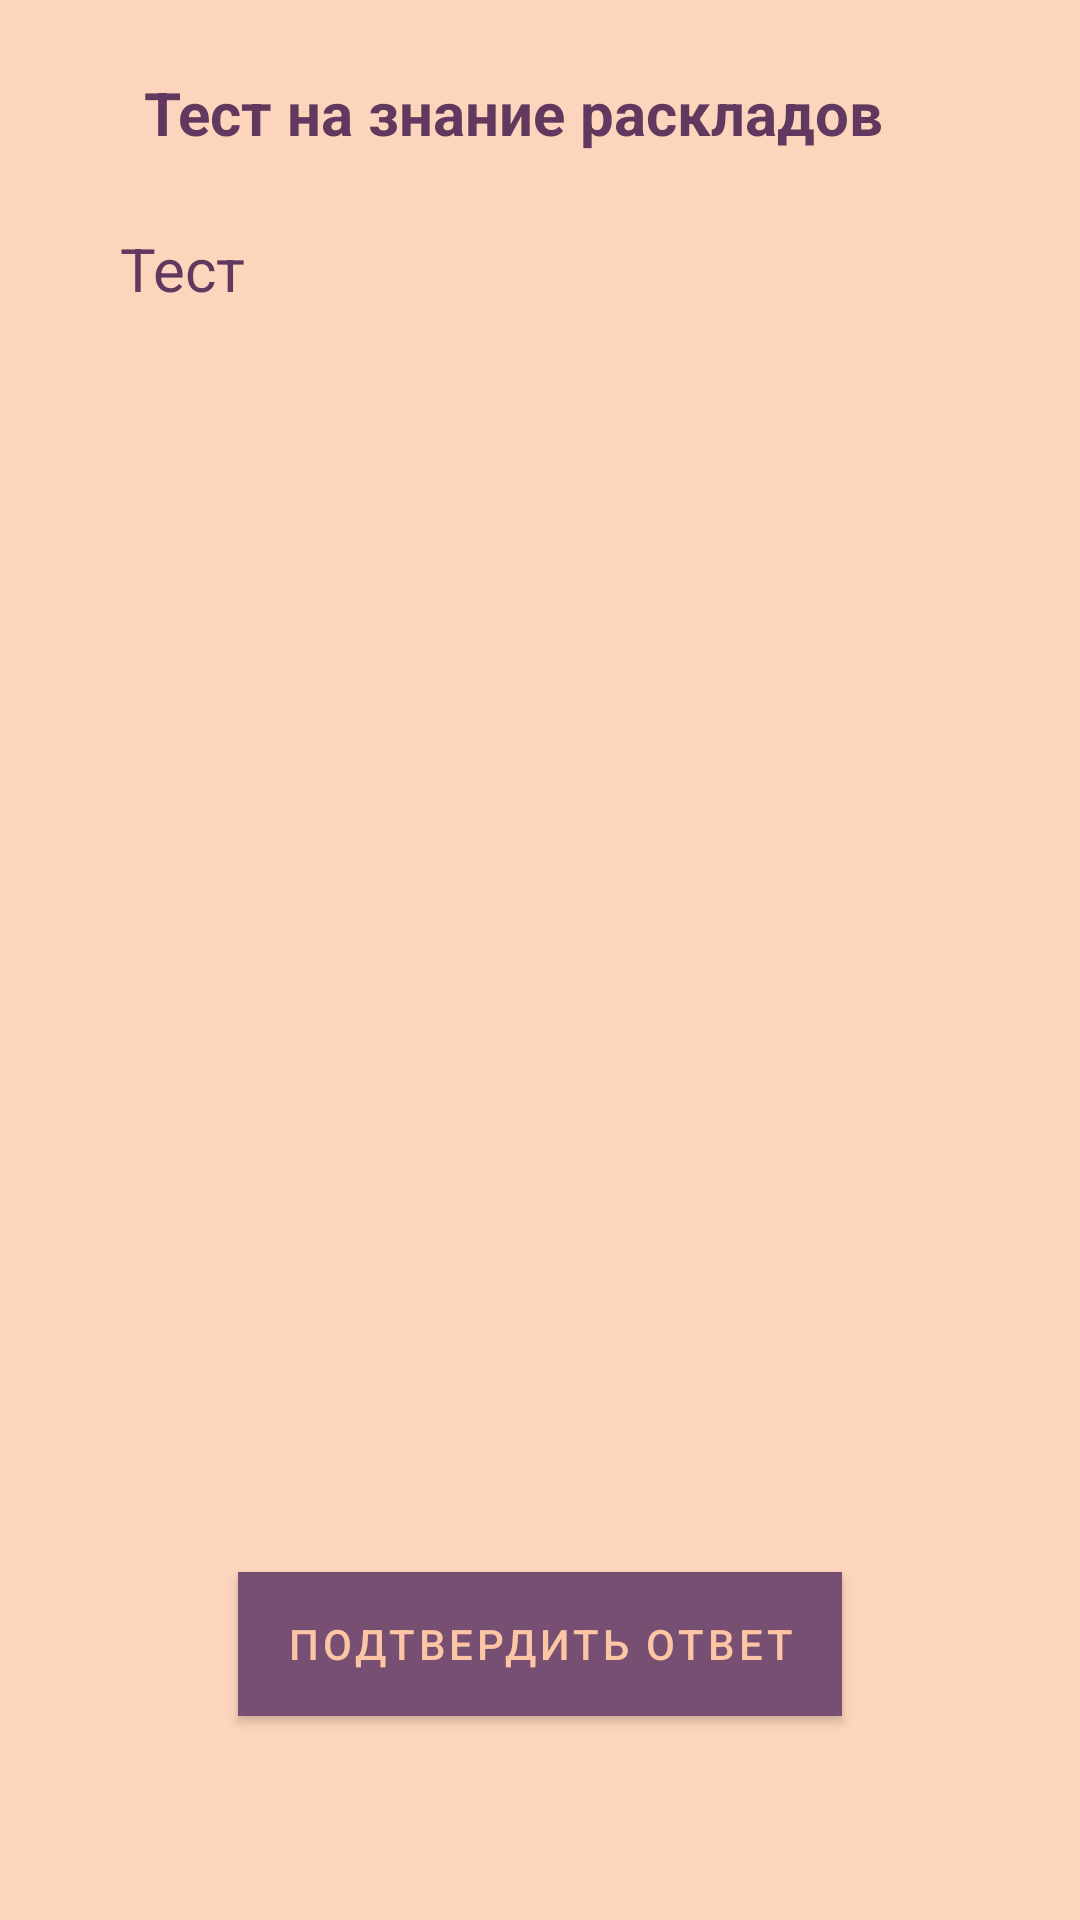

Android layout source for this screen:
<!-- AndroidManifest.xml: application theme Theme.TaroTraining -->
<!-- res/layout/activity_tests.xml -->
<?xml version="1.0" encoding="utf-8"?>
<androidx.constraintlayout.widget.ConstraintLayout xmlns:android="http://schemas.android.com/apk/res/android"
    xmlns:app="http://schemas.android.com/apk/res-auto"
    xmlns:tools="http://schemas.android.com/tools"
    android:layout_width="match_parent"
    android:layout_height="match_parent"
    android:background="@color/background"
    android:orientation="vertical"
    >

    <com.google.android.material.textview.MaterialTextView
        android:id="@+id/name_textview"
        android:layout_marginTop="24dp"
        android:layout_marginStart="24dp"
        android:layout_width="wrap_content"
        android:layout_height="wrap_content"
        android:gravity="center"
        android:text=""
        android:textColor="@color/click_button"
        android:textSize="25sp"
        app:layout_constraintStart_toStartOf="parent"
        app:layout_constraintTop_toTopOf="parent"
        android:textStyle="bold"
        />


    <com.google.android.material.textview.MaterialTextView
        android:id="@+id/quiznum_textview"
        android:layout_width="wrap_content"
        android:layout_height="wrap_content"
        android:layout_marginStart="24dp"
        android:text="@string/tes_knowledge_spread"
        android:textColor="@color/click_button"
        android:textSize="20sp"
        app:layout_constraintStart_toEndOf="@+id/name_textview"
        app:layout_constraintTop_toTopOf="parent"
        android:layout_marginTop="24dp"
        android:textStyle="bold"/>

    <LinearLayout
        android:layout_width="match_parent"
        android:layout_height="match_parent"
        android:orientation="vertical"
        app:layout_constraintBottom_toTopOf="@+id/button"
        app:layout_constraintEnd_toEndOf="parent"
        app:layout_constraintStart_toStartOf="parent"
        app:layout_constraintTop_toTopOf="parent"
        android:layout_marginBottom="128dp"
        android:layout_marginTop="60dp"
        android:layout_marginLeft="24dp"
        android:layout_marginRight="24dp"
        >

        <ScrollView
            android:id="@+id/scrollView"
            android:layout_width="match_parent"
            android:layout_height="match_parent"
            android:gravity="center"
            app:layout_constraintBottom_toTopOf="@+id/button"
            app:layout_constraintEnd_toEndOf="parent"
            app:layout_constraintStart_toStartOf="parent">

            <LinearLayout
                android:layout_width="match_parent"
                android:layout_height="wrap_content"
                android:orientation="vertical">

                <TextView
                    android:id="@+id/question_textview"
                    android:layout_width="match_parent"
                    android:layout_height="wrap_content"
                    android:padding="16dp"
                    android:text="@string/test"
                    android:textColor="@color/click_button"
                    android:textSize="20sp" />

                <ImageView
                    android:id="@+id/quiz_image"
                    android:layout_width="wrap_content"
                    android:layout_height="wrap_content"
                    android:layout_gravity="center" />

                <LinearLayout
                    android:id="@+id/answers"
                    android:layout_width="match_parent"
                    android:layout_height="wrap_content"
                    android:layout_marginTop="36dp"
                    android:orientation="vertical" />
            </LinearLayout>

        </ScrollView>
    </LinearLayout>

    <com.google.android.material.button.MaterialButton
        android:id="@+id/button"
        android:layout_width="wrap_content"
        android:layout_height="wrap_content"
        android:layout_marginBottom="68dp"
        android:background="@color/button"
        android:gravity="center"
        android:onClick="onFutureChoice"
        android:text="@string/confirm_answer"
        android:textColor="@color/text_button"
        android:textSize="14sp"
        app:cornerRadius="30dp"
        app:elevation="10dp"
        app:layout_constraintBottom_toBottomOf="parent"
        app:layout_constraintEnd_toEndOf="parent"
        app:layout_constraintStart_toStartOf="parent" />


</androidx.constraintlayout.widget.ConstraintLayout>
<!-- resources referenced by this layout -->
<resources>
  <color name="background">#FDD5BC</color>
  <color name="button">#764F73</color>
  <color name="click_button">#61395F</color>
  <color name="text_button">#FCC5A3</color>
  <string name="confirm_answer">Подтвердить ответ</string>
  <string name="tes_knowledge_spread">Тест на знание раскладов</string>
  <string name="test">Тест</string>
  <style name="Theme.TaroTraining" parent="Theme.MaterialComponents.DayNight.NoActionBar">
          
          <item name="colorPrimary">@color/button</item>
          <item name="colorPrimaryVariant">@color/button</item>
          <item name="colorOnPrimary">@color/white</item>
          <item name="android:navigationBarColor" tools:targetApi="lollipop">@color/background</item>
  
  
          
          <item name="colorSecondary">#61395F</item>
          <item name="colorSecondaryVariant">@color/teal_700</item>
          <item name="colorOnSecondary">@color/black</item>
          
          <item name="android:statusBarColor" tools:targetApi="l">?attr/colorPrimaryVariant</item>
          
      </style>
  <color name="white">#FFFFFFFF</color>
  <color name="teal_700">#FF018786</color>
  <color name="black">#FF000000</color>
</resources>
